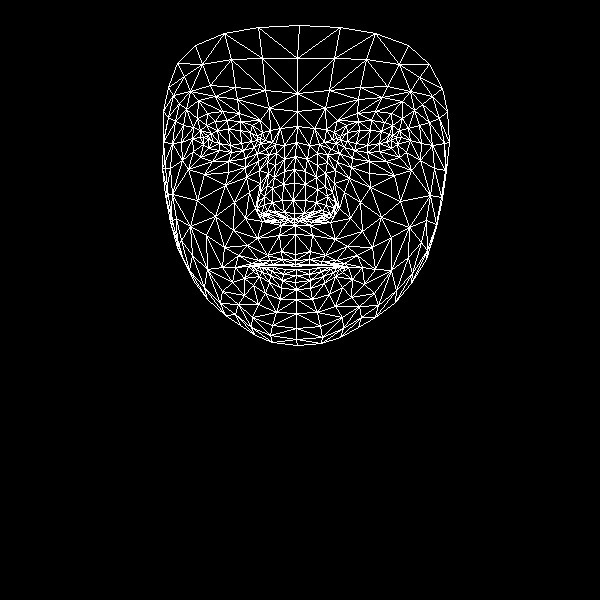

Values plotted in this chart, from the file beside it:
, x, y
0, 295, 254
1, 294, 213
2, 295, 225
3, 284, 171
4, 293, 200
5, 294, 183
6, 296, 142
7, 208, 139
8, 297, 111
9, 297, 93
10, 299, 25
11, 295, 260
12, 295, 264
13, 295, 266
14, 296, 269
15, 296, 275
16, 295, 282
17, 296, 289
18, 296, 299
19, 294, 219
20, 284, 218
21, 168, 87
22, 243, 150
23, 231, 152
24, 219, 150
25, 203, 144
26, 254, 147
27, 227, 120
28, 240, 121
29, 215, 121
30, 206, 125
31, 193, 151
32, 252, 317
33, 203, 137
34, 163, 142
35, 181, 142
36, 234, 202
37, 281, 251
38, 284, 264
39, 267, 255
40, 258, 260
41, 273, 264
42, 265, 265
43, 244, 278
44, 284, 212
45, 282, 200
46, 186, 109
47, 259, 170
48, 257, 208
49, 257, 202
50, 197, 200
51, 283, 184
52, 215, 96
53, 198, 100
54, 177, 63
55, 269, 108
56, 252, 125
57, 235, 267
58, 182, 256
59, 267, 215
... 408 more rows
